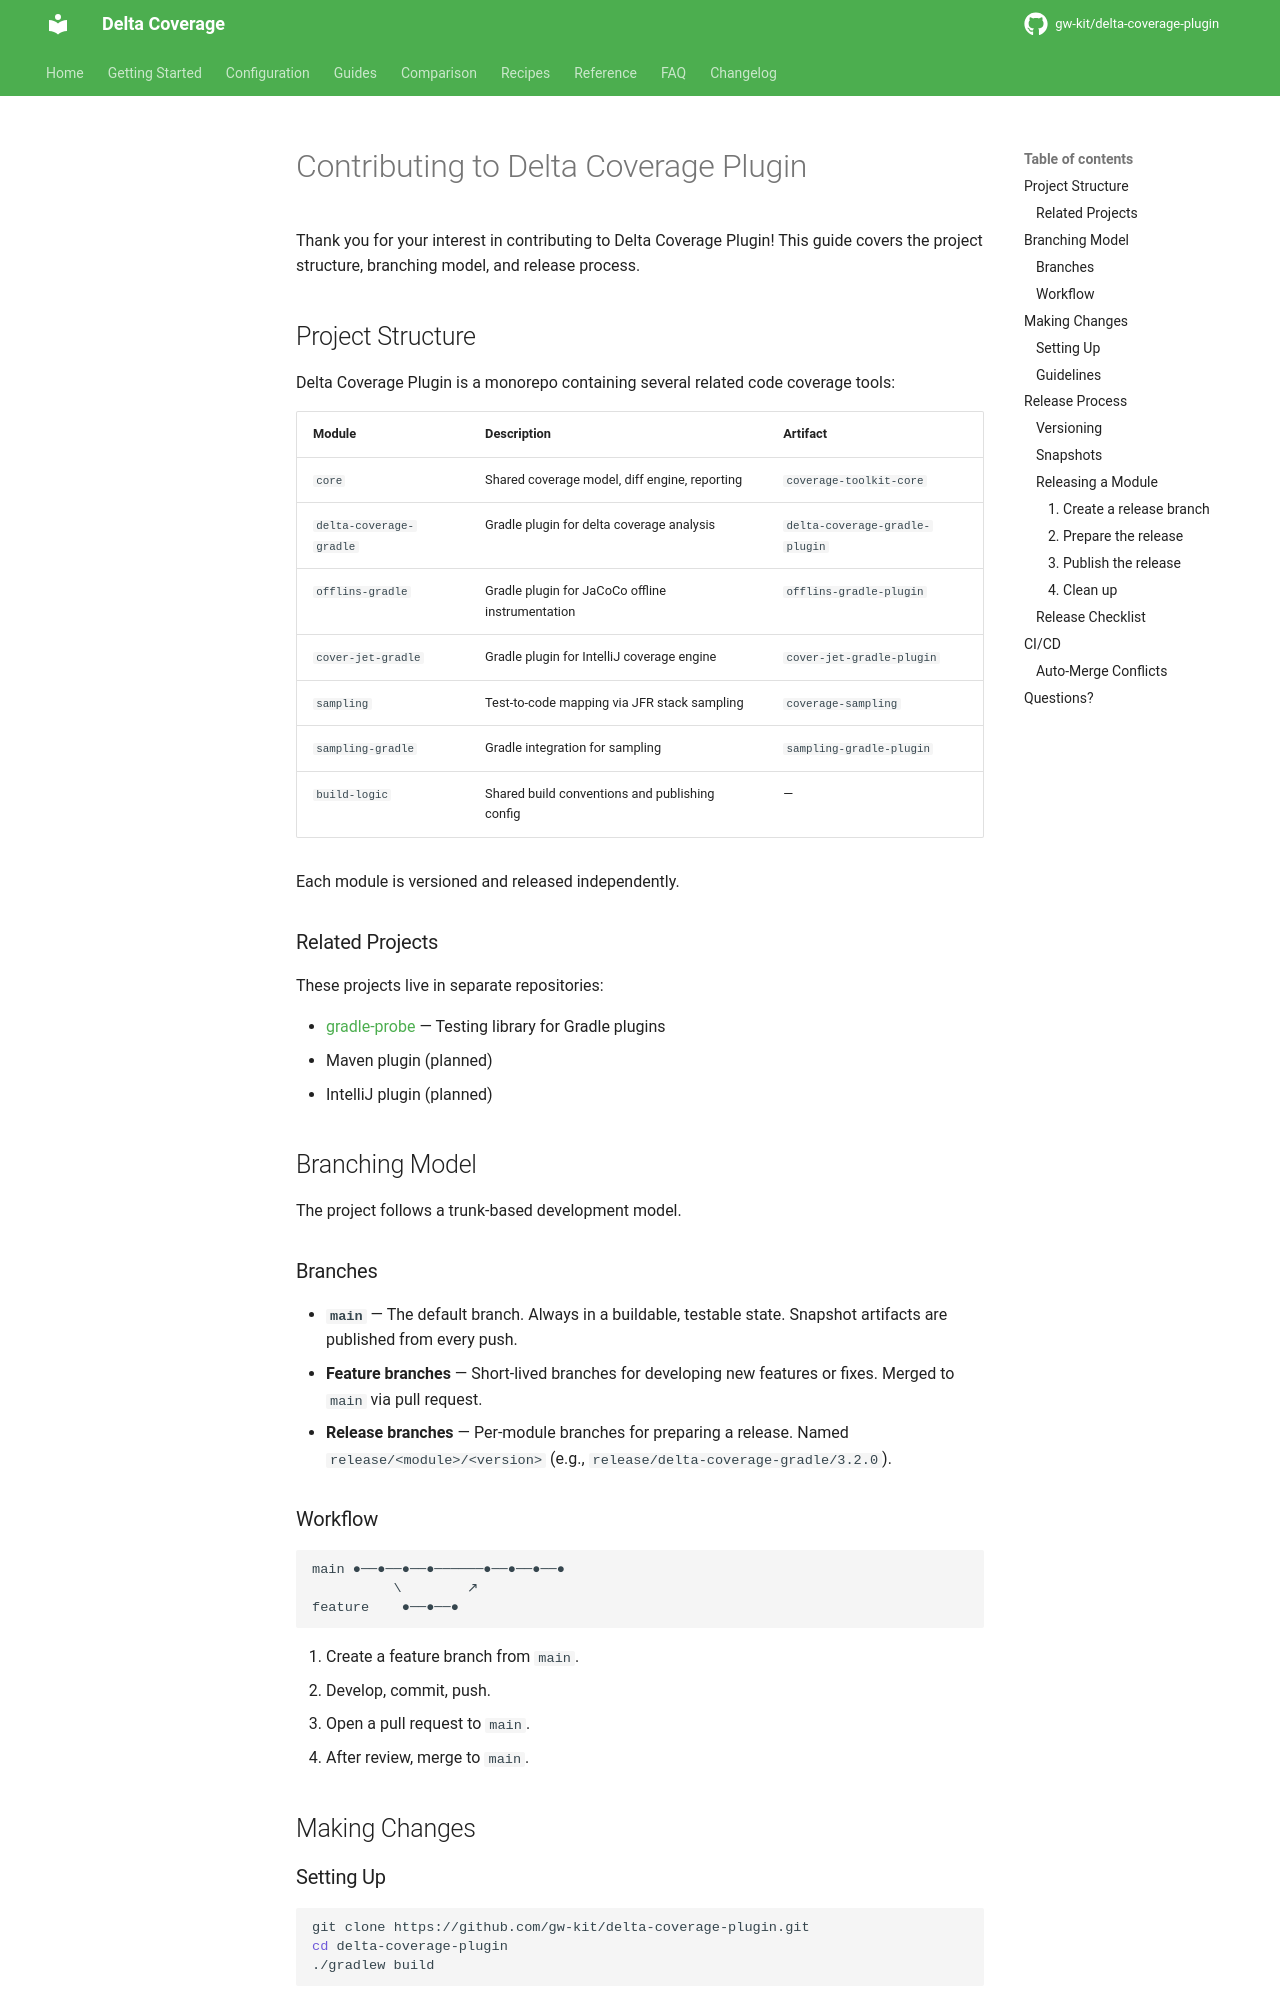

repository: gw-kit/delta-coverage-plugin · page: dev/CONTRIBUTING/index.html · generator: mkdocs

# Contributing to Delta Coverage Plugin

Thank you for your interest in contributing to Delta Coverage Plugin! This guide covers the project structure, branching model, and release process.

## Project Structure

Delta Coverage Plugin is a monorepo containing several related code coverage tools:

| Module | Description | Artifact |
|--------|-------------|----------|
| `core` | Shared coverage model, diff engine, reporting | `coverage-toolkit-core` |
| `delta-coverage-gradle` | Gradle plugin for delta coverage analysis | `delta-coverage-gradle-plugin` |
| `offlins-gradle` | Gradle plugin for JaCoCo offline instrumentation | `offlins-gradle-plugin` |
| `cover-jet-gradle` | Gradle plugin for IntelliJ coverage engine | `cover-jet-gradle-plugin` |
| `sampling` | Test-to-code mapping via JFR stack sampling | `coverage-sampling` |
| `sampling-gradle` | Gradle integration for sampling | `sampling-gradle-plugin` |
| `build-logic` | Shared build conventions and publishing config | — |

Each module is versioned and released independently.

### Related Projects

These projects live in separate repositories:

- [gradle-probe](https://github.com/gw-kit/gradle-probe) — Testing library for Gradle plugins
- Maven plugin (planned)
- IntelliJ plugin (planned)

## Branching Model

The project follows a trunk-based development model.

### Branches

- **`main`** — The default branch. Always in a buildable, testable state. Snapshot artifacts are published from every push.
- **Feature branches** — Short-lived branches for developing new features or fixes. Merged to `main` via pull request.
- **Release branches** — Per-module branches for preparing a release. Named `release/<module>/<version>` (e.g., `release/delta-coverage-gradle/3.2.0`).

### Workflow

```
main ●──●──●──●──────●──●──●──●
          \        ↗
feature    ●──●──●
```

1. Create a feature branch from `main`.
2. Develop, commit, push.
3. Open a pull request to `main`.
4. After review, merge to `main`.

## Making Changes

### Setting Up

```bash
git clone https://github.com/gw-kit/delta-coverage-plugin.git
cd delta-coverage-plugin
./gradlew build
```
